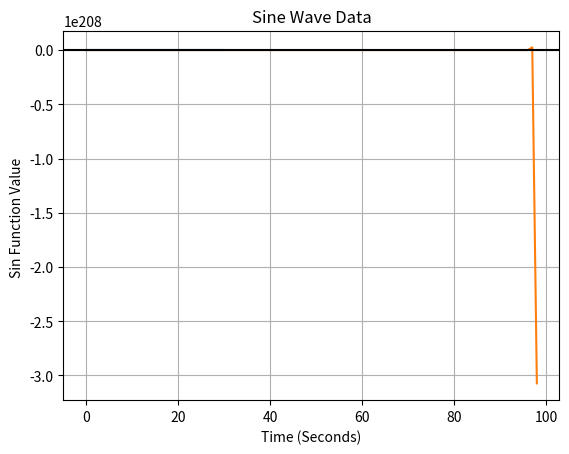

This chart was generated by the following Python code:
import numpy as np
import matplotlib.pyplot as plot



time = np.arange(0, 30, 0.1); #generates 500 data points

f = 1 #Hz
a = 10 #amplitude

sin_data = a * np.sin(2 * np.pi * f * time)

print (sin_data)

LMS_data = np.array([8.93975545798097
-2157.0290794774614,
266423.1064525174,
-33037513.699514836,
4096650650.240436,
-507984681678.31335,
62990100527062.34,
-7810772465356779.0,
9.685357857042394e+17,
-1.2009843742732567e+20,
1.489220624098838e+22,
-1.8466335738825592e+24,
2.289825631614373e+26,
-2.8393837832018226e+28,
3.5208358911702593e+30,
-4.365836505051121e+32,
5.41363726626339e+34,
-6.712910210166602e+36,
8.324008660606585e+38,
-1.0321770739152165e+41,
1.2798995716548684e+43,
-1.5870754688520365e+45,
1.9679735813765252e+47,
-2.440287240906891e+49,
3.025956178724545e+51,
-3.7521856616184345e+53,
4.6527102204068585e+55,
-5.769360673304504e+57,
7.154007234897584e+59,
-8.870968971273003e+61,
1.1000001524378523e+64,
-1.3640001890229367e+66,
1.6913602343884414e+68,
-2.097286690641667e+70,
2.6006354963956666e+72,
-3.2247880155306263e+74,
3.9987371392579766e+76,
-4.9584340526798905e+78,
6.148458225323064e+80,
-7.624088199400598e+82,
9.45386936725674e+84,
-1.1722798015398356e+87,
1.4536269539093962e+89,
-1.8024974228476508e+91,
2.2350968043310863e+93,
-2.771520037370547e+95,
3.436684846339478e+97,
-4.261489209460952e+99,
5.2842466197315797e+101,
-6.552465808467159e+103,
8.125057602499276e+105,
-1.00750714270991e+108,
1.2493088569602881e+110,
-1.549142982630757e+112,
1.9209372984621383e+114,
-2.381962250093051e+116,
2.9536331901153832e+118,
-3.662505155743075e+120,
4.5415063931214126e+122,
-5.63146792747055e+124,
6.983020230063481e+126,
-8.658945085278716e+128,
1.0737091905745606e+131,
-1.331399396312455e+133,
1.650935251427444e+135,
-2.0471597117700303e+137,
2.538478042594837e+139,
-3.147712772817597e+141,
3.90316383829382e+143,
-4.8399231594843366e+145,
6.001504717760577e+147,
-7.441865850023116e+149,
9.227913654028663e+151,
-1.1442612930995541e+154,
1.4188840034434466e+156,
-1.7594161642698735e+158,
2.1816760436946428e+160,
-2.7052782941813565e+162,
3.354545084784882e+164,
-4.159635905133253e+166,
5.157948522365233e+168,
-6.395856167732887e+170,
7.93086164798878e+172,
-9.834268443506087e+174,
1.2194492869947546e+177,
-1.5121171158734954e+179,
1.875025223683134e+181,
-2.3250312773670855e+183,
2.883038783935186e+185,
-3.57496809207963e+187,
4.4329604341787413e+189,
-5.4968709383816383e+191,
6.816119963593231e+193,
-8.451988754855606e+195,
1.0480466056020951e+198,
-1.2995777909465978e+200,
1.611476460773781e+202,
-1.9982308113594883e+204,
2.477806206085765e+206,
-3.0724796955463483e+208])


    #with open('sincurvedata.txt', 'w') as filehandle:    #writes data to sincurvedata.txt, to be passed into LMS filter
        #filehandle.writelines("%s\n" % item for item in sin_data)
    #data_input = sin_data[0:4:1]            #loops to take two data values from sin_data
    #print (data_input)

    
plot.plot(time, sin_data, LMS_data)                         #matplotlib graph 
plot.title('Sine Wave Data')
plot.xlabel('Time (Seconds)')
plot.ylabel('Sin Function Value ')
plot.grid(True, which='both')
plot.axhline(y=0, color='black')
plot.show()
 
